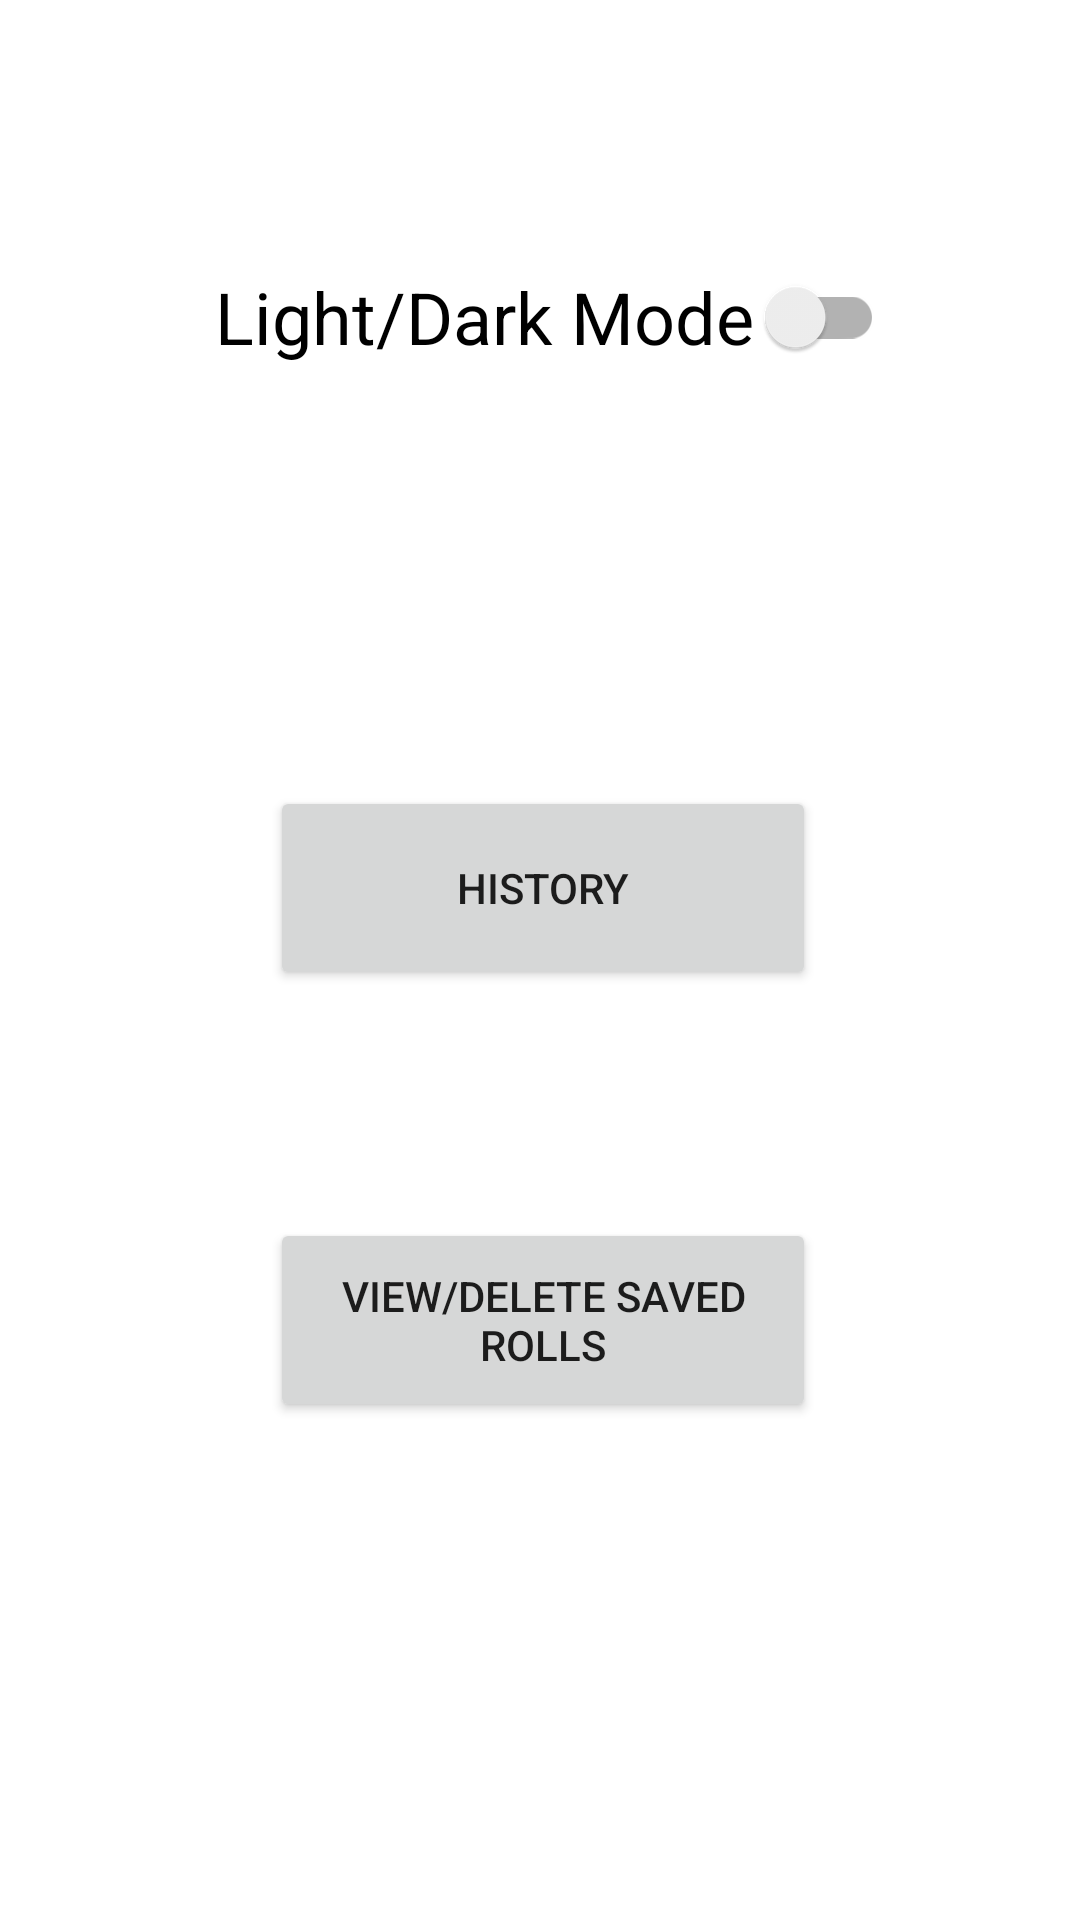

Produce the Android XML layout that renders to this screen, including the resource entries it uses.
<!-- AndroidManifest.xml: application theme Theme.RollPlay -->
<!-- res/layout/activity_settings.xml -->
<?xml version="1.0" encoding="utf-8"?>
<androidx.constraintlayout.widget.ConstraintLayout xmlns:android="http://schemas.android.com/apk/res/android"
    xmlns:app="http://schemas.android.com/apk/res-auto"
    xmlns:tools="http://schemas.android.com/tools"
    style="@style/SCREEN"
    android:layout_width="match_parent"
    android:layout_height="match_parent"
    tools:context=".Settings">


    <Button
        android:id="@+id/view_delete"
        android:layout_width="182dp"
        android:layout_height="68dp"
        android:text="@string/view_delete_saved_rolls"
        app:layout_constraintBottom_toTopOf="@+id/guideline40"
        app:layout_constraintEnd_toStartOf="@+id/guideline32"
        app:layout_constraintStart_toStartOf="@+id/guideline31"
        app:layout_constraintTop_toTopOf="@+id/guideline38"
        tools:ignore="VisualLintButtonSize,DuplicateSpeakableTextCheck" />

    <androidx.appcompat.widget.SwitchCompat
        android:id="@+id/dark_light"
        style="@style/TEXT"
        android:layout_width="227dp"
        android:layout_height="96dp"
        android:gravity="center"
        android:text="@string/light_dark_mode"
        android:textSize="24sp"
        app:layout_constraintBottom_toTopOf="@+id/guideline33"
        app:layout_constraintEnd_toStartOf="@+id/guideline32"
        app:layout_constraintStart_toStartOf="@+id/guideline31"
        app:layout_constraintTop_toTopOf="@+id/guideline34"
        tools:ignore="UseSwitchCompatOrMaterialXml" />

    <Button
        android:id="@+id/history"
        android:layout_width="182dp"
        android:layout_height="68dp"
        android:text="@string/history"
        app:layout_constraintBottom_toTopOf="@+id/guideline38"
        app:layout_constraintEnd_toStartOf="@+id/guideline32"
        app:layout_constraintStart_toStartOf="@+id/guideline31"
        app:layout_constraintTop_toTopOf="@+id/guideline35" />

    <androidx.constraintlayout.widget.Guideline
        android:id="@+id/guideline31"
        android:layout_width="wrap_content"
        android:layout_height="wrap_content"
        android:orientation="vertical"
        app:layout_constraintGuide_percent="0.23" />

    <androidx.constraintlayout.widget.Guideline
        android:id="@+id/guideline32"
        android:layout_width="wrap_content"
        android:layout_height="wrap_content"
        android:orientation="vertical"
        app:layout_constraintGuide_percent="0.7761557" />

    <androidx.constraintlayout.widget.Guideline
        android:id="@+id/guideline33"
        android:layout_width="wrap_content"
        android:layout_height="wrap_content"
        android:orientation="horizontal"
        app:layout_constraintGuide_percent="0.23" />

    <androidx.constraintlayout.widget.Guideline
        android:id="@+id/guideline34"
        android:layout_width="wrap_content"
        android:layout_height="wrap_content"
        android:orientation="horizontal"
        app:layout_constraintGuide_percent="0.1" />

    <androidx.constraintlayout.widget.Guideline
        android:id="@+id/guideline35"
        android:layout_width="wrap_content"
        android:layout_height="wrap_content"
        android:orientation="horizontal"
        app:layout_constraintGuide_percent="0.35" />

    <androidx.constraintlayout.widget.Guideline
        android:id="@+id/guideline38"
        android:layout_width="wrap_content"
        android:layout_height="wrap_content"
        android:orientation="horizontal"
        app:layout_constraintGuide_percent="0.575" />

    <androidx.constraintlayout.widget.Guideline
        android:id="@+id/guideline40"
        android:layout_width="wrap_content"
        android:layout_height="wrap_content"
        android:orientation="horizontal"
        app:layout_constraintGuide_percent="0.8" />
</androidx.constraintlayout.widget.ConstraintLayout>
<!-- resources referenced by this layout -->
<resources>
  <string name="history">History</string>
  <string name="light_dark_mode">Light/Dark Mode</string>
  <string name="view_delete_saved_rolls">View/Delete Saved Rolls</string>
  <style name="SCREEN">
          <item name="android:background">#FFF</item>
      </style>
  <style name="TEXT">
          <item name="android:textColor">#000</item>
      </style>
  <style name="Theme.RollPlay" parent="Base.Theme.RollPlay">
      
      <item name="android:navigationBarColor">@android:color/transparent</item>
      <item name="android:statusBarColor">@android:color/transparent</item>
      <item name="android:windowLightStatusBar">?attr/isLightTheme</item>
    </style>
  <style name="Base.Theme.RollPlay" parent="Theme.AppCompat.Light.DarkActionBar">
          
          
      </style>
</resources>
